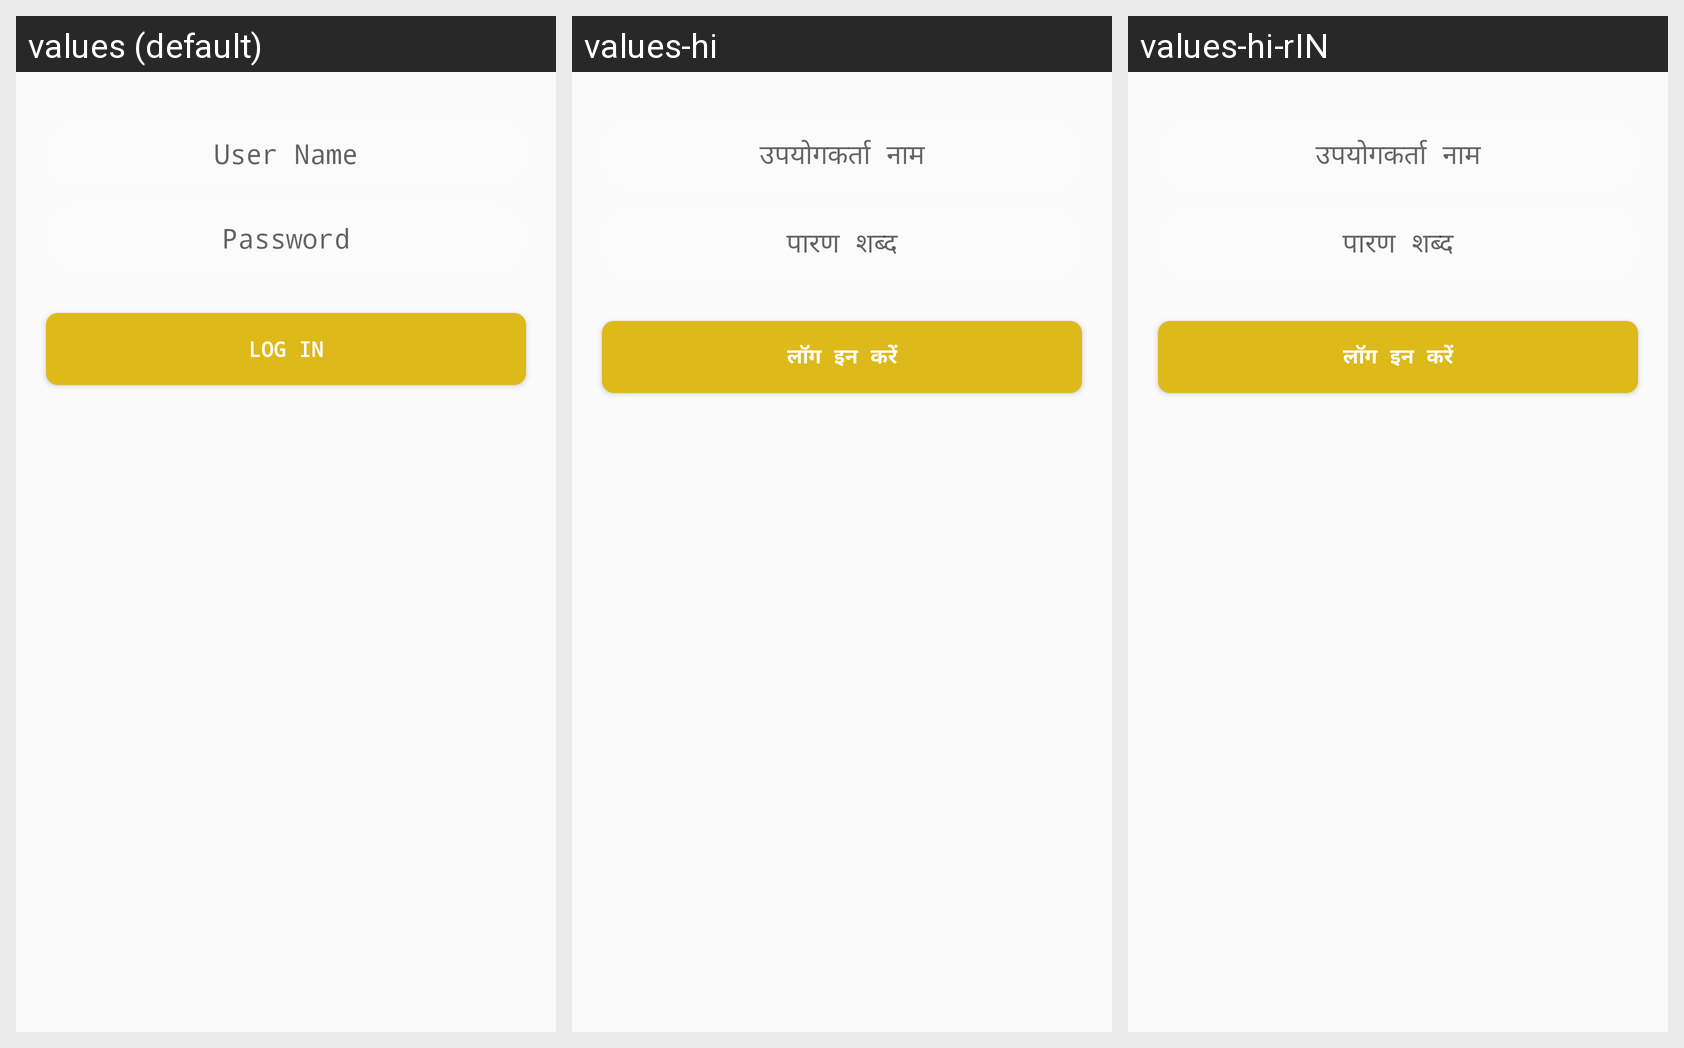

Strings drawn on this Android screen and how each of the app's shown locales translates them:
Android screen res/layout/fragment_login.xml rendered under 3 locales, left to right: values (default), values-hi, values-hi-rIN. Device: Nexus 5 (rendered at 1080×1920; each locale shown at half size, 540×960, under a caption strip naming it); theme AppTheme.
Strings drawn on this screen, with the default value and each locale's value (text and hints the layout hard-codes, and strings that could not be matched under every locale, appear in the picture but are not listed):

Label_Username
  values: User Name
  values-hi: उपयोगकर्ता नाम
  values-hi-rIN: उपयोगकर्ता नाम  [from values-hi]

Label_Password
  values: Password
  values-hi: पारण शब्द
  values-hi-rIN: पारण शब्द  [from values-hi]

Label_Login
  values: Log In
  values-hi: लॉग इन करें
  values-hi-rIN: लॉग इन करें  [from values-hi]
